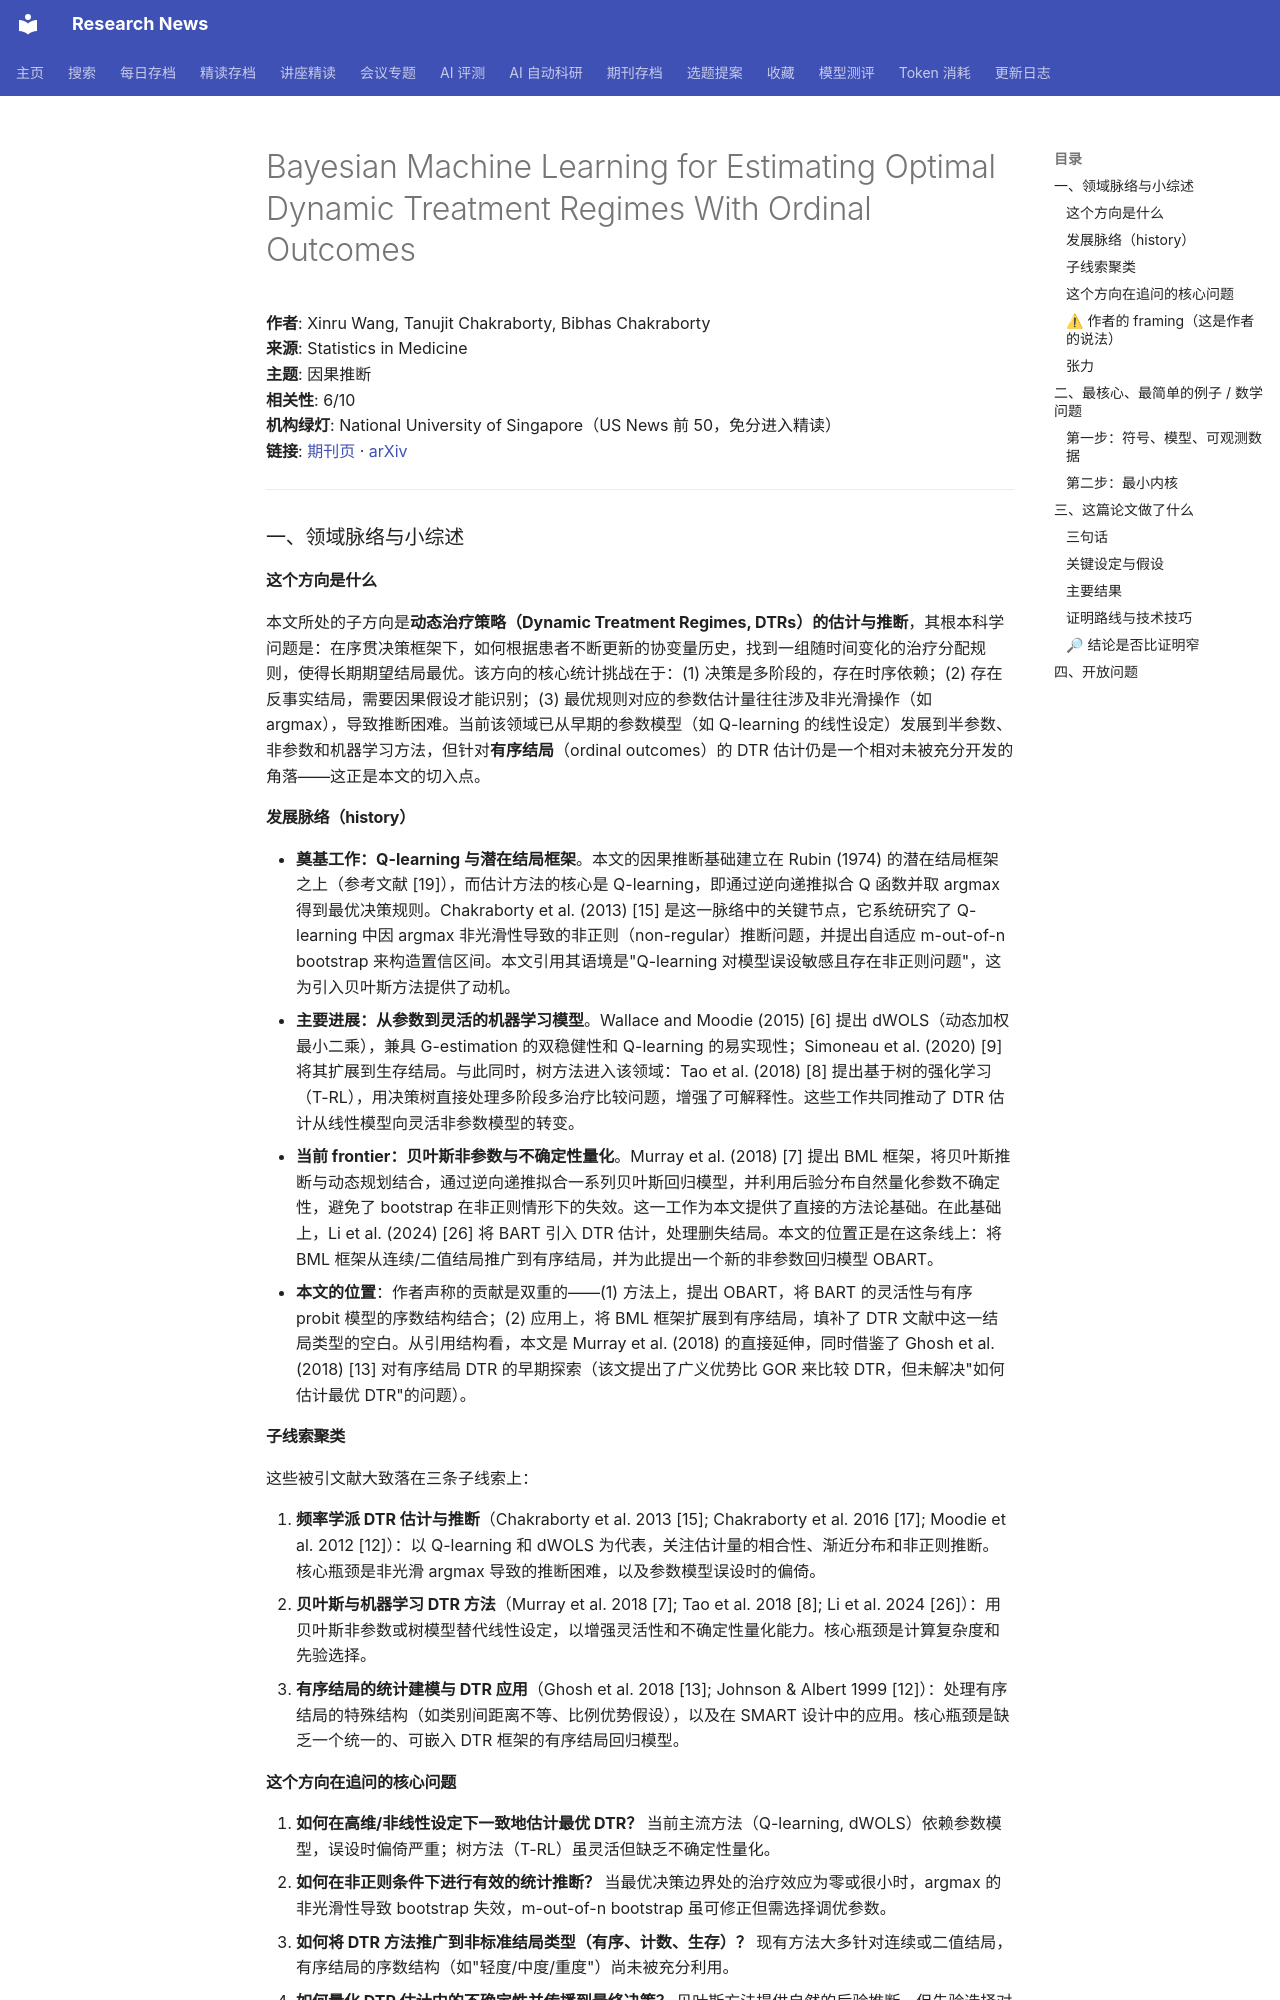

repository: cxy0714/research-news · page: deep_reads/2026-10-12-10.1002_sim.70714/index.html · generator: mkdocs

# Bayesian Machine Learning for Estimating Optimal Dynamic Treatment Regimes With Ordinal Outcomes

**作者**: Xinru Wang, Tanujit Chakraborty, Bibhas Chakraborty  
**来源**: Statistics in Medicine  
**主题**: 因果推断  
**相关性**: 6/10  
**机构绿灯**: National University of Singapore（US News 前 50，免分进入精读）  
**链接**: [期刊页](https://doi.org/10.1002/sim.70714) · [arXiv](https://arxiv.org/abs/2503.06199)

---

### 一、领域脉络与小综述

#### 这个方向是什么

本文所处的子方向是**动态治疗策略（Dynamic Treatment Regimes, DTRs）的估计与推断**，其根本科学问题是：在序贯决策框架下，如何根据患者不断更新的协变量历史，找到一组随时间变化的治疗分配规则，使得长期期望结局最优。该方向的核心统计挑战在于：(1) 决策是多阶段的，存在时序依赖；(2) 存在反事实结局，需要因果假设才能识别；(3) 最优规则对应的参数估计量往往涉及非光滑操作（如 argmax），导致推断困难。当前该领域已从早期的参数模型（如 Q-learning 的线性设定）发展到半参数、非参数和机器学习方法，但针对**有序结局**（ordinal outcomes）的 DTR 估计仍是一个相对未被充分开发的角落——这正是本文的切入点。

#### 发展脉络（history）

- **奠基工作：Q-learning 与潜在结局框架**。本文的因果推断基础建立在 Rubin (1974) 的潜在结局框架之上（参考文献 [19]），而估计方法的核心是 Q-learning，即通过逆向递推拟合 Q 函数并取 argmax 得到最优决策规则。Chakraborty et al. (2013) [15] 是这一脉络中的关键节点，它系统研究了 Q-learning 中因 argmax 非光滑性导致的非正则（non-regular）推断问题，并提出自适应 m-out-of-n bootstrap 来构造置信区间。本文引用其语境是"Q-learning 对模型误设敏感且存在非正则问题"，这为引入贝叶斯方法提供了动机。
- **主要进展：从参数到灵活的机器学习模型**。Wallace and Moodie (2015) [6] 提出 dWOLS（动态加权最小二乘），兼具 G-estimation 的双稳健性和 Q-learning 的易实现性；Simoneau et al. (2020) [9] 将其扩展到生存结局。与此同时，树方法进入该领域：Tao et al. (2018) [8] 提出基于树的强化学习（T-RL），用决策树直接处理多阶段多治疗比较问题，增强了可解释性。这些工作共同推动了 DTR 估计从线性模型向灵活非参数模型的转变。
- **当前 frontier：贝叶斯非参数与不确定性量化**。Murray et al. (2018) [7] 提出 BML 框架，将贝叶斯推断与动态规划结合，通过逆向递推拟合一系列贝叶斯回归模型，并利用后验分布自然量化参数不确定性，避免了 bootstrap 在非正则情形下的失效。这一工作为本文提供了直接的方法论基础。在此基础上，Li et al. (2024) [26] 将 BART 引入 DTR 估计，处理删失结局。本文的位置正是在这条线上：将 BML 框架从连续/二值结局推广到有序结局，并为此提出一个新的非参数回归模型 OBART。
- **本文的位置**：作者声称的贡献是双重的——(1) 方法上，提出 OBART，将 BART 的灵活性与有序 probit 模型的序数结构结合；(2) 应用上，将 BML 框架扩展到有序结局，填补了 DTR 文献中这一结局类型的空白。从引用结构看，本文是 Murray et al. (2018) 的直接延伸，同时借鉴了 Ghosh et al. (2018) [13] 对有序结局 DTR 的早期探索（该文提出了广义优势比 GOR 来比较 DTR，但未解决"如何估计最优 DTR"的问题）。

#### 子线索聚类

这些被引文献大致落在三条子线索上：

1. **频率学派 DTR 估计与推断**（Chakraborty et al. 2013 [15]; Chakraborty et al. 2016 [17]; Moodie et al. 2012 [12]）：以 Q-learning 和 dWOLS 为代表，关注估计量的相合性、渐近分布和非正则推断。核心瓶颈是非光滑 argmax 导致的推断困难，以及参数模型误设时的偏倚。
2. **贝叶斯与机器学习 DTR 方法**（Murray et al. 2018 [7]; Tao et al. 2018 [8]; Li et al. 2024 [26]）：用贝叶斯非参数或树模型替代线性设定，以增强灵活性和不确定性量化能力。核心瓶颈是计算复杂度和先验选择。
3. **有序结局的统计建模与 DTR 应用**（Ghosh et al. 2018 [13]; Johnson & Albert 1999 [12]）：处理有序结局的特殊结构（如类别间距离不等、比例优势假设），以及在 SMART 设计中的应用。核心瓶颈是缺乏一个统一的、可嵌入 DTR 框架的有序结局回归模型。

#### 这个方向在追问的核心问题

1. **如何在高维/非线性设定下一致地估计最优 DTR？** 当前主流方法（Q-learning, dWOLS）依赖参数模型，误设时偏倚严重；树方法（T-RL）虽灵活但缺乏不确定性量化。
2. **如何在非正则条件下进行有效的统计推断？** 当最优决策边界处的治疗效应为零或很小时，argmax 的非光滑性导致 bootstrap 失效，m-out-of-n bootstrap 虽可修正但需选择调优参数。
3. **如何将 DTR 方法推广到非标准结局类型（有序、计数、生存）？** 现有方法大多针对连续或二值结局，有序结局的序数结构（如"轻度/中度/重度"）尚未被充分利用。
4. **如何量化 DTR 估计中的不确定性并传播到最终决策？** 贝叶斯方法提供自然的后验推断，但先验选择对结果的影响尚不明确。
